Run: headless pygame with SDL's dummy video driver; simulated clock (each Clock.tick advances the game by its frame time, no real sleeping); random seed 0; keys injected as events and as key.get_pressed() state; mouse plan: one left click at the window centre at the start of phase 2, then a move to the lower-right quarter at the start of phase 3.
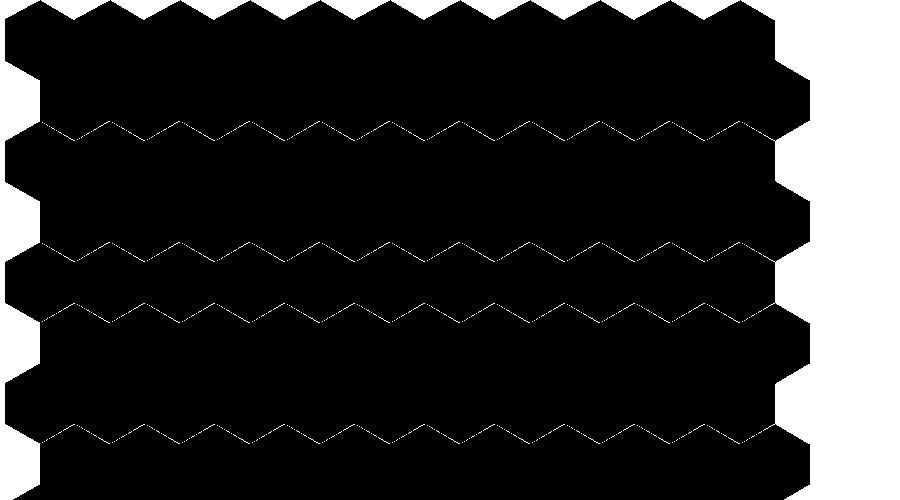
Frame 1 of 4 · flips 1–60 · no input
Frame 2 of 4 · flips 61–180 · clicked the window centre · tapped SPACE, RETURN · held RIGHT (→), D · screen unchanged from frame 1, image omitted
Frame 3 of 4 · flips 181–300 · moved the mouse to the lower-right quarter · held DOWN (↓), S · screen unchanged from frame 2, image omitted
Frame 4 of 4 · flips 301–420 · held LEFT (←), A, UP (↑), W · screen unchanged from frame 3, image omitted

The pygame program that drew these frames:

import pygame
import math
#
WHITE = (255,255,255)
BLACK =(0,0,0)
RED = (255,0,0)

FPS = 60

#Surface/Screen size (this shoudl be scaleable)
WIDTH, HEIGHT= 900, 500
WIN = pygame.display.set_mode((WIDTH, HEIGHT))
pygame.display.set_caption("HEX")

#add width to the hexagon so there can be a "neutral"   
class Hexagon:
    def __init__(self,player,pos,radius,color,surface):
        self.player = player
        self.pos = pos
        self.radius = radius
        self.color = color
        self.fill = None
        self.posArr = None
        # board pos needs to be coded
        self.boardPos = None
        self.surface = surface

    def __str__(self):
        return (f'HEXOBJ=player: {self.player}, pos:{self.pos}, color:{self.color}, posArr{self.posArr}')
    #the underscore infront indicates that these are private attributes they are not necessary
    def get_player(self):
        return self.player

    def set_player(self, player):
        self.player = player
        
    def get_pos(self):
        return self.pos

    def set_pos(self, pos):
        self.pos = pos

    def get_radius(self):
        return self.radius

    def set_radius(self, radius):
        self.radius = radius

    def get_color(self):
        return self.color

    def set_color(self, color):
        self.color = color

    def get_fill(self):
        return self.fill

    def set_fill(self, fill):
        self.fill = fill

    def get_screen(self):
        return self.surface

    def set_screen(self, surface):
        self.surface = surface

    def get_posArr(self):
        return self.posArr

    #is this even necessary
    def set_posArr(self, posArr):
        self.posArr = posArr

    def draw(self):
        posArr = list()
        pygame.draw.polygon(self.surface, self.color, [
        (self.pos[0] + self.radius * math.sin(2 * math.pi * i / 6), self.pos[1] + self.radius * math.cos(2 * math.pi * i / 6))
        for i in range(6)
        ], 0)
        for i in range(6):
            posArr.append((self.pos[0] + self.radius * math.sin(2 * math.pi * i / 6), self.pos[1] + self.radius * math.cos(2 * math.pi * i / 6)))

        self.set_posArr(posArr)

class Board:
    def __init__(self,hexagon,coords, dimensions,surface):
        self.hexagon = hexagon
        self.coords = coords
        self.dimensions = dimensions
        self.surface = surface
        self.grid = None
        self.selected_hexagon = None

    def __str__(self):
        return (f'BOARDOBJ=hexagon:{self.hexagon}, coords:{self.coords}, grid{self.grid}, selected_hexagon:{self.selected_hexagon}')

    def generate_hexagon_grid(self):
        hex_width = self.hexagon.get_radius() * 1.75
        hex_height = (3 ** 0.5) / 2 * hex_width

        hex_grid = []

        for i in range(self.dimensions):
            row = []
            for j in range(self.dimensions):
                hex_x = hex_width * j + hex_width / 2 * (i % 2) + self.coords[0]
                hex_y = hex_height * i + self.coords[1]
                hex_position = (hex_x, hex_y)

                hexagon = Hexagon(0, hex_position, self.hexagon.get_radius(), self.hexagon.get_color(), self.surface)
                # Set the hexagon board pos
                # hexagon.set_boardPos
                hexagon.draw()
                row.append(hexagon)

            hex_grid.append(row)

        self.grid = hex_grid
        return hex_grid

    def get_grid(self):
        return self.grid

    def set_grid(self, hex_grid):
        self.grid = hex_grid

        for row in hex_grid:
            for hexagon in row:
                hexagon.draw()

    def get_hexagon_at_cursor(self, pixel):
        """
        Returns the hexagon at the specified pixel coordinate, or None if no hexagon exists at that coordinate.
        """
        hex_width = self.hexagon.get_radius() * 1.75
        hex_height = (3 ** 0.5) / 2 * hex_width

        # Determine the row and column of the hexagon that contains the specified pixel coordinate
        col = int((pixel[0] - self.coords[0]) / hex_width)
        row = int((pixel[1] - self.coords[1] - (col % 2) * hex_height / 2) / hex_height)

        # Check if the row and column are valid
        if row < 0 or row >= self.dimensions or col < 0 or col >= self.dimensions:
            return None

        # Check if the specified pixel coordinate is within the hexagon
        hex_x = hex_width * col + hex_width / 2 * (row % 2) + self.coords[0]
        hex_y = hex_height * row + self.coords[1]
        distance = math.sqrt((hex_x - pixel[0]) ** 2 + (hex_y - pixel[1]) ** 2)
        if distance > self.hexagon.get_radius():
            return None

        # Return the hexagon object at the specified row and column
        print("HEXAGON POS:"+str(self.grid[row][col]))
        return self.grid[row][col]



class Game:
    def __init__(self, board, turn):
        self.board = board
        self.turn = turn

    def __str__(self):
        return(f'GAMEOBJ=board: {self.board}, turn:{self.turn}')
    def run(self):
        # Initialize Pygame and create a window
        pygame.init()
        pygame.display.set_caption("Hex")
        clock = pygame.time.Clock()
        
        # Draw the board
        WIN.fill(WHITE)
        self.board.generate_hexagon_grid()

        # Main game loop
        running = True
        #clicks is away to distinguish between players
        clicks = 0
        while running:
            # Handle events
            for event in pygame.event.get():
                if event.type == pygame.QUIT:
                    running = False
                elif event.type == pygame.MOUSEBUTTONDOWN:
                    clicks +=1
                    # Check if the mouse is over a hexagon
                    mouse_pos = pygame.mouse.get_pos()
                    #testing
                    # print("mousepos:"+ str(mouse_pos))
                    grid = self.board.get_grid()
                    # print(grid[0][1].get_pos())
                    # print("grid:"+ str(self.board.get_hexagon_at_cursor(mouse_pos)))
                    hexagon = self.board.get_hexagon_at_cursor(mouse_pos)
                    # print('test hexagon'+str(hexagon))
                    #Testing stop
                    hexagon = self.board.get_hexagon_at_cursor(mouse_pos)
                    if hexagon is not None:
                        self.selected_hexagon = hexagon
                        self.selected_hexagon.set_color((255, 0, 0))
                        self.board.set_grid(self.board.get_grid())


            # Update the display
            pygame.display.update()

        # Clean up
        pygame.quit()
    


#Makes a surface (screen we are printing on)
class Surface:
    def __init__(self,width, height, theme, fps):
        self.width = width
        self.height = height
        self.theme = theme
        self.fps = fps


def main():
    # clock = pygame.time.Clock()
    # is_running = True
    # WIN.fill(WHITE)
    # hex1 = Hexagon(0,(40,40),20,BLACK,WIN)
    # board1 = Board(hex1,(40,40),11,WIN)
    # board1.generate_hexagon_grid()
    # grid = board1.get_grid()
    # grid[0][1].set_color((255,0,0))
    # grid[0][2].set_color((0,255,0))
    # board1.set_grid(grid)
    # pygame.display.update()

    # while is_running:
    #     clock.tick(FPS)
    #     for event in pygame.event.get():
    #         if event.type == pygame.QUIT:
    #             is_running = False

    hex1 = Hexagon(0,(40,40),40,BLACK,WIN)
    board1 = Board(hex1,(40,40),11,WIN)
    board1.generate_hexagon_grid()
    game1 = Game(board1,None)
    game1.run()
    

if __name__ == '__main__':
    main()


# trapez form
